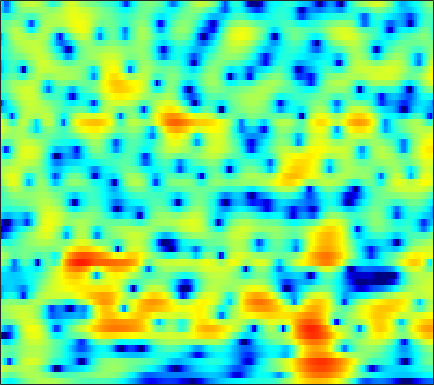

The data file committed next to this chart (first rows):
-2.7036, -3.6139, -4.7046, -5.4533, -5.6623, -5.4257, -4.7448, -4.0768, -3.1252, -2.2103, -1.3812, -0.8249, -0.172, 0.37815, 0.72739, 1.1165, 1.4223, 1.6002, 1.7784, 1.8877, 1.935, 1.9339, 1.889, 1.7977
0.7117, -0.0009926, -0.7713, -1.24, -1.363, -1.24, -0.878, -0.5207, -0.006252, 0.4897, 0.9247, 1.197, 1.479, 1.66, 1.73, 1.734, 1.635, 1.494, 1.224, 0.8663, 0.4361, 0.07531, -0.4373, -0.9606
3.503, 2.926, 2.263, 1.761, 1.505, 1.323, 1.308, 1.385, 1.556, 1.758, 1.947, 2.051, 2.117, 2.07, 1.948, 1.649, 1.169, 0.6728, -0.1941, -1.333, -2.796, -4.172, -6.512, -9.732
0.02494, -2.335, -6.607, -12.95, -14.38, -8.49, -4.449, -2.397, -0.4139, 1.009, 2.038, 2.607, 3.137, 3.442, 3.539, 3.499, 3.268, 2.973, 2.419, 1.698, 0.8286, 0.0954, -0.9537, -1.999
0.5164, -0.3787, -1.374, -1.996, -2.157, -1.984, -1.494, -1.012, -0.3225, 0.3465, 0.9379, 1.315, 1.708, 1.974, 2.098, 2.158, 2.099, 1.975, 1.711, 1.344, 0.8922, 0.509, -0.04742, -0.6331
0.03667, -0.5327, -1.087, -1.386, -1.445, -1.332, -1.045, -0.7481, -0.2931, 0.1927, 0.671, 1.009, 1.4, 1.682, 1.823, 1.921, 1.921, 1.853, 1.671, 1.393, 1.031, 0.7117, 0.2274, -0.3152
-5.034, -6.17, -6.875, -6.588, -5.921, -4.743, -3.463, -2.503, -1.283, -0.184, 0.7582, 1.363, 2.04, 2.547, 2.813, 2.999, 3.018, 2.931, 2.688, 2.302, 1.796, 1.352, 0.6976, 0.008286
-15.12, -21.44, -20.72, -16.65, -14.34, -11.04, -7.679, -5.363, -2.708, -0.526, 1.18, 2.172, 3.177, 3.865, 4.205, 4.408, 4.336, 4.104, 3.569, 2.771, 1.698, 0.7166, -0.8164, -2.531
-5.449, -7.066, -9.086, -10.59, -10.89, -9.414, -6.498, -4.201, -1.57, 0.4876, 2.097, 3.037, 3.94, 4.485, 4.689, 4.695, 4.401, 3.977, 3.155, 2.025, 0.5576, -0.8071, -3.068, -6.035
-1.502, -1.563, -1.58, -1.411, -1.165, -0.6697, -0.006669, 0.5908, 1.414, 2.124, 2.682, 3.031, 3.363, 3.463, 3.37, 3.034, 2.47, 1.875, 0.8802, -0.3086, -1.653, -2.721, -4.153, -5.437
-0.4523, 0.09488, 0.6617, 1.096, 1.393, 1.794, 2.199, 2.463, 2.772, 3.04, 3.168, 3.182, 3.094, 2.866, 2.545, 1.917, 1.045, 0.221, -1.183, -2.972, -5.14, -6.985, -9.519, -11.48
0.6606, 0.9722, 1.366, 1.722, 1.937, 2.182, 2.374, 2.464, 2.509, 2.6, 2.708, 2.732, 2.64, 2.462, 2.244, 1.797, 1.108, 0.4006, -0.8679, -2.587, -4.866, -7.031, -10.56, -13.59
-0.8495, -0.5842, -0.161, 0.2009, 0.3941, 0.4514, 0.3168, 0.1574, -0.1017, -0.3535, -0.3742, -0.1919, 0.2302, 0.7699, 1.181, 1.611, 1.819, 1.833, 1.685, 1.331, 0.7949, 0.3264, -0.2786, -0.7794
-8.913, -6.919, -5.287, -4.406, -4.129, -4.234, -4.964, -5.882, -7.795, -11.22, -14.92, -13.55, -8.9, -5.359, -3.429, -1.499, -0.08275, 0.704, 1.504, 2.052, 2.426, 2.625, 2.811, 2.921
-9.091, -8.366, -7.522, -7.037, -6.938, -7.071, -7.548, -8.185, -9.154, -10.29, -10.93, -10.43, -8.765, -6.688, -5.239, -3.589, -2.152, -1.229, -0.1973, 0.6548, 1.382, 1.854, 2.398, 2.861
-7.239, -7.26, -7.228, -7.171, -7.15, -7.199, -7.293, -7.41, -7.446, -7.229, -7.007, -6.721, -6.058, -5.293, -4.649, -3.723, -2.815, -2.154, -1.294, -0.4673, 0.3181, 0.8793, 1.585, 2.263
-7.075, -6.979, -7.023, -7.154, -7.25, -7.394, -7.427, -7.304, -7.13, -6.814, -6.286, -5.911, -5.444, -5.02, -4.702, -4.205, -3.637, -3.183, -2.477, -1.661, -0.8085, -0.1602, 0.712, 1.577
-5.245, -5.183, -5.641, -6.795, -7.963, -9.662, -10.64, -10.1, -8.647, -7.271, -6.021, -5.362, -4.967, -4.963, -5.205, -5.718, -6.145, -6.019, -5.186, -3.823, -2.421, -1.46, -0.3607, 0.5716
0.9653, 0.3709, -0.8229, -2.707, -4.73, -8.311, -11.5, -10.18, -7.02, -4.173, -2.593, -2.054, -1.993, -2.717, -3.944, -7.113, -13.62, -22.66, -10.79, -5.451, -2.763, -1.691, -1.251, -1.784
2.424, 1.81, 0.9665, 0.1416, -0.4911, -1.178, -1.557, -1.45, -1.304, -0.9235, -0.5354, -0.425, -0.4293, -0.7667, -1.14, -1.745, -2.312, -2.459, -2.224, -1.775, -1.394, -1.35, -1.804, -2.914
0.03541, -0.4019, -0.8768, -1.193, -1.339, -1.422, -1.418, -1.381, -1.093, -0.877, -0.6586, -0.4779, -0.2945, -0.2038, -0.1637, -0.1101, -0.08813, -0.04974, 0.01372, 0.05962, 0.07375, 0.02952, -0.08265, -0.2033
-4.12, -4.352, -4.375, -4.124, -3.803, -3.289, -2.714, -2.365, -1.791, -1.244, -0.7694, -0.3959, 0.02968, 0.4582, 0.7371, 1.065, 1.375, 1.564, 1.757, 1.889, 1.927, 1.895, 1.778, 1.558
-14.05, -13.05, -10.98, -9.118, -7.907, -6.463, -5.162, -4.214, -3.294, -2.414, -1.591, -1.056, -0.3596, 0.3647, 0.8963, 1.572, 2.216, 2.635, 3.102, 3.433, 3.597, 3.607, 3.439, 3.032
-18.68, -18.12, -16.98, -15.05, -13.18, -10.7, -8.668, -7.424, -6.076, -5.247, -4.607, -4.182, -3.42, -2.426, -1.499, -0.1131, 1.192, 2.079, 3.078, 3.817, 4.301, 4.482, 4.474, 4.184
-13.63, -16.8, -23.86, -22.95, -17.5, -13.09, -10.25, -9.22, -8.505, -8.671, -10.13, -11.99, -14.58, -11.87, -8.201, -4.27, -1.41, 0.2335, 1.913, 3.121, 3.941, 4.326, 4.573, 4.546
-6.778, -7.616, -8.405, -8.547, -8.273, -7.668, -7.071, -6.706, -6.71, -7.099, -8.013, -8.909, -9.482, -8.228, -6.333, -3.646, -1.378, 0.04796, 1.529, 2.64, 3.414, 3.8, 4.09, 4.13
-3.422, -3.649, -3.797, -3.835, -3.773, -3.605, -3.486, -3.362, -3.225, -3.184, -3.07, -2.958, -2.622, -2.05, -1.467, -0.5758, 0.357, 1.017, 1.792, 2.406, 2.84, 3.046, 3.152, 3.071
-2.861, -2.628, -2.297, -1.974, -1.753, -1.49, -1.231, -1.116, -0.9415, -0.7949, -0.6527, -0.4996, -0.2668, 0.03288, 0.3066, 0.6888, 1.101, 1.374, 1.71, 1.952, 2.087, 2.105, 2.007, 1.775
-3.532, -2.67, -1.72, -0.9374, -0.4853, -0.052, 0.2755, 0.3946, 0.4495, 0.4651, 0.406, 0.3839, 0.3911, 0.4697, 0.5833, 0.7846, 1.008, 1.157, 1.308, 1.365, 1.315, 1.193, 0.9408, 0.5903
-3.552, -2, -0.3952, 0.7403, 1.34, 1.853, 2.001, 1.98, 1.67, 1.147, 0.4971, -0.02866, -0.5547, -0.7305, -0.6158, -0.1759, 0.3139, 0.652, 0.9126, 0.929, 0.6975, 0.3718, -0.2081, -0.8775
-0.7574, 0.712, 2.238, 3.292, 3.813, 4.161, 4.079, 3.737, 2.882, 1.402, -0.8345, -3.179, -7.287, -9.003, -6.531, -3.173, -0.9795, 0.02059, 0.676, 0.6854, 0.08899, -0.7316, -2.384, -4.652
1.22, 2.096, 3.02, 3.721, 4.054, 4.222, 4.127, 3.755, 2.955, 1.655, -0.1685, -1.861, -4.175, -5.022, -4.199, -2.464, -1.084, -0.4816, -0.2065, -0.5198, -1.415, -2.51, -4.573, -7.517
1.071, 1.471, 1.954, 2.362, 2.61, 2.821, 2.922, 2.859, 2.643, 2.226, 1.719, 1.291, 0.7813, 0.4333, 0.2931, 0.1839, 0.052, -0.1588, -0.6054, -1.355, -2.377, -3.321, -4.72, -6.115
0.0153, -0.009192, 0.1174, 0.4036, 0.7358, 1.301, 1.799, 2.196, 2.55, 2.796, 2.879, 2.852, 2.748, 2.532, 2.312, 1.921, 1.388, 0.8935, 0.03875, -1.058, -2.434, -3.623, -5.453, -7.413
-2.844, -3.989, -5.044, -4.581, -3.374, -1.47, 0.2732, 1.305, 2.401, 3.178, 3.664, 3.892, 3.996, 3.914, 3.732, 3.337, 2.754, 2.178, 1.185, -0.0658, -1.655, -3.149, -5.655, -9.124
-5.044, -8.13, -14.57, -12.45, -7.614, -3.476, -0.8253, 0.5935, 1.986, 2.924, 3.544, 3.831, 3.992, 3.965, 3.827, 3.489, 2.995, 2.5, 1.71, 0.7095, -0.5017, -1.569, -3.198, -5.029
-1.049, -1.687, -2.255, -2.154, -1.689, -0.7517, 0.2016, 0.9102, 1.63, 2.176, 2.519, 2.625, 2.638, 2.489, 2.3, 1.974, 1.581, 1.274, 0.8169, 0.2951, -0.314, -0.809, -1.531, -2.279
1.846, 1.474, 1.096, 0.8796, 0.8385, 0.8915, 1.132, 1.269, 1.489, 1.596, 1.541, 1.382, 1.008, 0.4564, -0.01749, -0.595, -0.9942, -1.111, -1.089, -0.9328, -0.809, -0.8021, -0.9145, -1.159
3.76, 3.146, 2.379, 1.689, 1.31, 1.051, 1.075, 1.209, 1.475, 1.601, 1.458, 1.124, 0.2071, -1.311, -2.866, -5.48, -7.191, -6.556, -4.237, -2.181, -0.7859, -0.1624, 0.2172, 0.1567
4.038, 2.879, 1.113, -0.9404, -2.45, -3.409, -2.608, -1.168, 0.5383, 1.751, 2.334, 2.359, 1.762, 0.3593, -1.274, -4.416, -6.906, -5.675, -2.449, 0.0309, 1.559, 2.199, 2.499, 2.197
-0.5968, -1.755, -3.671, -6.476, -9.748, -14.04, -9.154, -5.485, -2.132, 0.04418, 1.381, 1.924, 2.239, 2.176, 1.916, 1.599, 1.448, 1.505, 1.847, 2.245, 2.517, 2.587, 2.398, 1.865
-8.716, -7.975, -6.953, -6.16, -5.703, -4.82, -3.738, -2.671, -1.2, 0.03461, 1.048, 1.6, 2.107, 2.378, 2.462, 2.477, 2.421, 2.345, 2.241, 2.089, 1.882, 1.667, 1.273, 0.7529
-14.13, -10.72, -7.45, -5.263, -3.957, -2.583, -1.379, -0.5468, 0.3908, 1.23, 1.877, 2.276, 2.617, 2.784, 2.827, 2.714, 2.47, 2.23, 1.805, 1.337, 0.853, 0.4838, 0.02371, -0.4169
-5.315, -4.677, -3.605, -2.415, -1.557, -0.5124, 0.447, 1.031, 1.741, 2.325, 2.752, 2.98, 3.143, 3.136, 2.999, 2.649, 2.084, 1.519, 0.594, -0.4765, -1.558, -2.224, -2.765, -2.887
-2.792, -2.188, -1.334, -0.4658, 0.1322, 0.8994, 1.514, 1.931, 2.408, 2.753, 3.035, 3.155, 3.238, 3.162, 2.951, 2.471, 1.656, 0.7508, -0.9287, -3.369, -6.879, -10.2, -11.89, -8.473
-3.312, -2.405, -1.304, -0.4154, 0.1394, 0.6798, 1.048, 1.25, 1.371, 1.475, 1.621, 1.781, 2.024, 2.232, 2.318, 2.202, 1.758, 1.157, -0.1078, -1.938, -4.343, -6.133, -6.883, -5.262
-5.838, -4.493, -3.058, -2.015, -1.501, -1.202, -1.282, -1.663, -2.467, -3.329, -3.764, -3.368, -2.151, -0.6976, 0.2619, 1.183, 1.696, 1.836, 1.751, 1.419, 1.006, 0.7591, 0.6103, 0.7174
-8.643, -6.711, -4.815, -3.56, -3.024, -2.805, -3.296, -4.233, -6.474, -11, -25.27, -16.56, -7.703, -3.529, -1.512, 0.3532, 1.558, 2.143, 2.622, 2.834, 2.879, 2.835, 2.727, 2.589
-7.859, -6.336, -4.717, -3.553, -2.964, -2.532, -2.553, -2.828, -3.42, -4.089, -4.302, -3.84, -2.578, -1.062, 0.0002681, 1.202, 2.094, 2.564, 2.971, 3.147, 3.128, 2.994, 2.696, 2.274
-5.432, -4.635, -3.619, -2.703, -2.116, -1.505, -1.062, -0.7983, -0.5489, -0.3298, -0.03069, 0.2723, 0.7706, 1.336, 1.748, 2.242, 2.611, 2.79, 2.871, 2.769, 2.468, 2.121, 1.491, 0.6767
-4.908, -4.234, -3.234, -2.228, -1.539, -0.7232, -0.02559, 0.4032, 0.8673, 1.263, 1.595, 1.803, 2.073, 2.318, 2.478, 2.627, 2.691, 2.664, 2.487, 2.126, 1.556, 0.9784, -0.01647, -1.268
-7.132, -5.617, -3.694, -2.086, -1.074, 0.03297, 0.8568, 1.315, 1.784, 2.097, 2.282, 2.366, 2.43, 2.464, 2.491, 2.512, 2.498, 2.43, 2.226, 1.827, 1.171, 0.4576, -0.8361, -2.592
-9.004, -5.915, -3.085, -1.112, 0.008202, 1.102, 1.846, 2.213, 2.451, 2.42, 2.192, 1.941, 1.547, 1.228, 1.117, 1.209, 1.483, 1.721, 1.955, 1.968, 1.65, 1.153, 0.07693, -1.584
-3.086, -2.187, -0.9497, 0.1632, 0.8321, 1.506, 1.933, 2.058, 1.902, 1.365, 0.3784, -0.721, -2.654, -4.775, -5.67, -4.725, -2.548, -1.037, 0.4718, 1.424, 1.877, 1.939, 1.68, 1.085
-1.847, -1.592, -1.171, -0.6932, -0.3407, 0.08688, 0.3359, 0.3579, 0.1371, -0.469, -1.629, -2.993, -5.732, -9.927, -12.79, -9.734, -5.396, -3.114, -1.018, 0.347, 1.213, 1.606, 1.882, 1.962
-3.496, -3.656, -3.693, -3.432, -3.016, -2.338, -1.694, -1.31, -0.9907, -0.9647, -1.231, -1.574, -2.138, -2.612, -2.726, -2.414, -1.699, -1.052, -0.2281, 0.4396, 0.9332, 1.191, 1.437, 1.615
-6.231, -7.957, -9.991, -9.611, -7.839, -5.339, -3.284, -2.106, -0.9843, -0.2509, 0.2118, 0.4226, 0.5828, 0.674, 0.7396, 0.8317, 0.9422, 1.008, 1.052, 1.017, 0.88, 0.7419, 0.5547, 0.4419
-5.026, -7.664, -11.7, -11.19, -8.124, -4.765, -2.441, -1.168, 0.1249, 1.077, 1.751, 2.102, 2.423, 2.608, 2.662, 2.622, 2.447, 2.212, 1.735, 1.049, 0.1235, -0.7276, -2.028, -3.257
